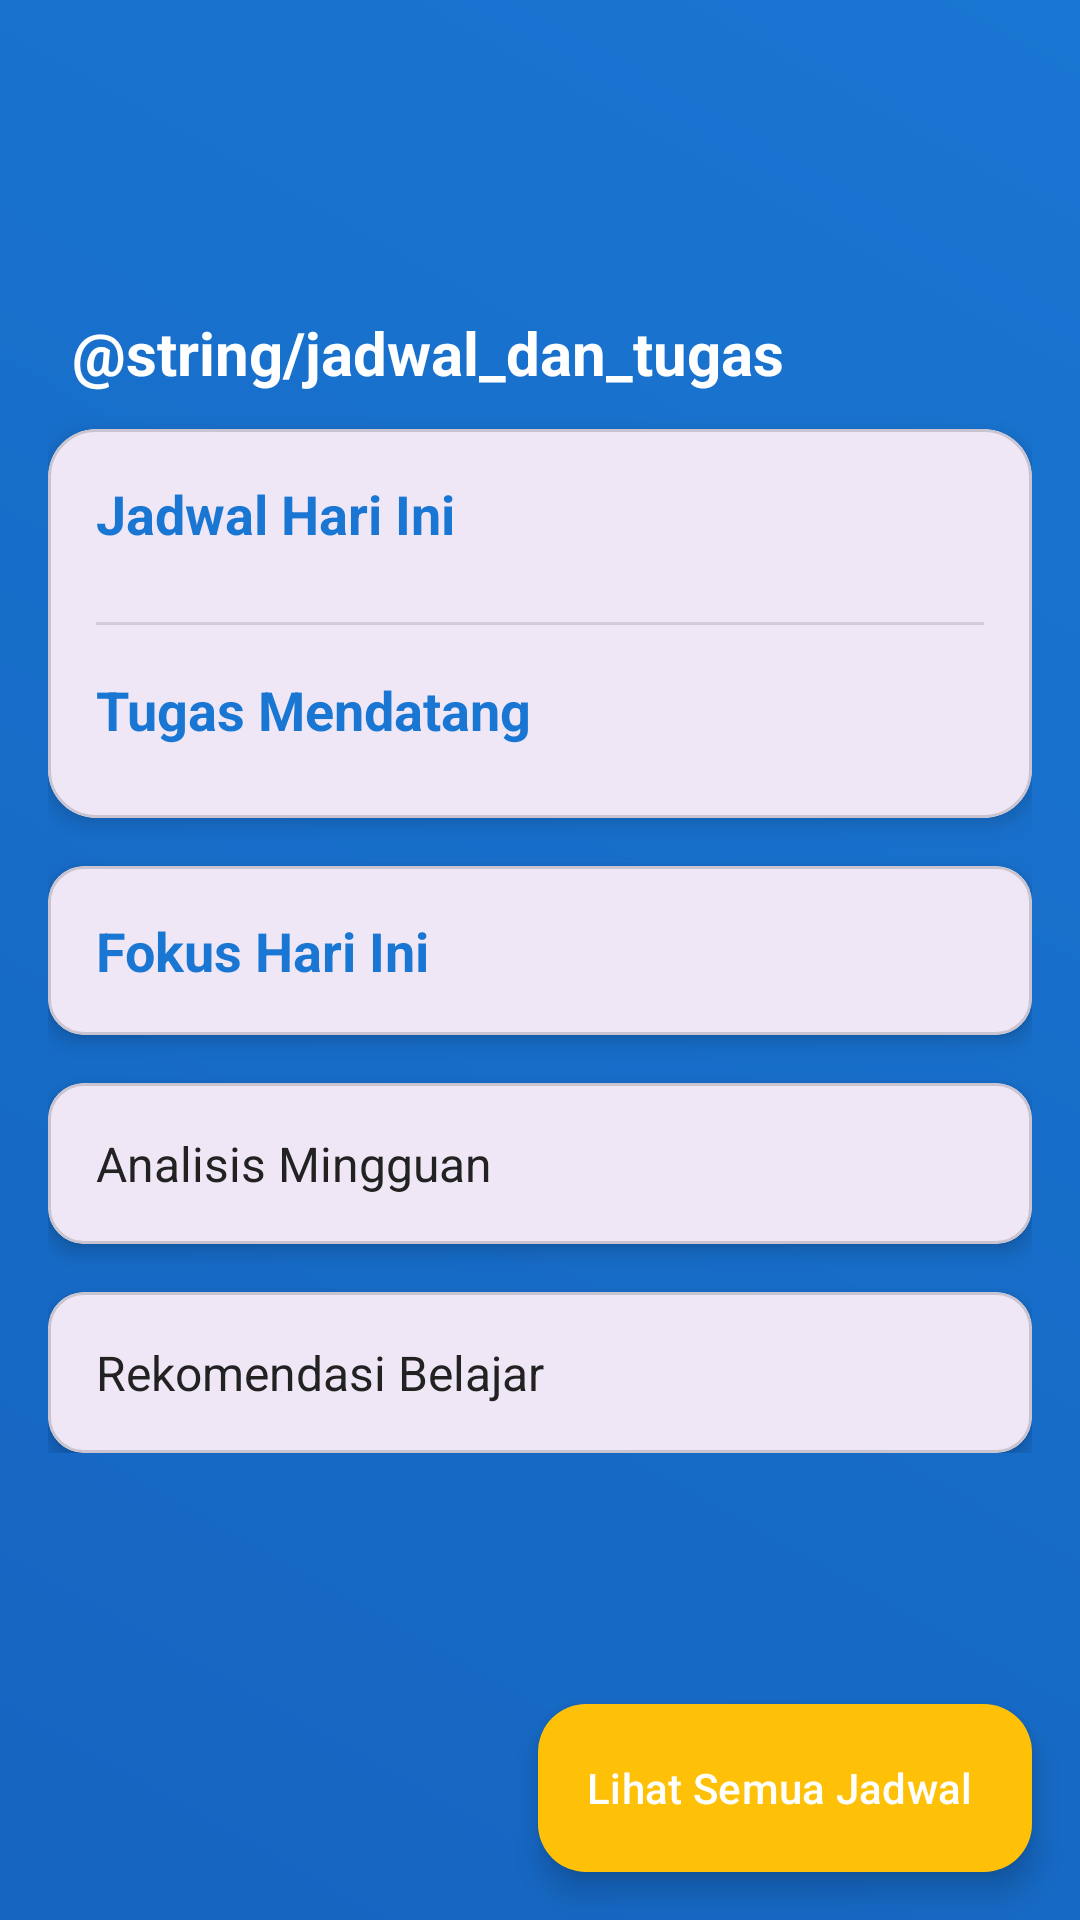

The Android layout XML behind this screen, and the referenced resources:
<!-- AndroidManifest.xml: application theme Theme.Ingatin -->
<!-- res/layout/activity_dashboard.xml -->
<?xml version="1.0" encoding="utf-8"?>
<androidx.coordinatorlayout.widget.CoordinatorLayout xmlns:android="http://schemas.android.com/apk/res/android"
    xmlns:app="http://schemas.android.com/apk/res-auto"
    xmlns:tools="http://schemas.android.com/tools"
    android:layout_width="match_parent"
    android:layout_height="match_parent"
    android:background="@drawable/gradient_background"
    tools:context=".DashboardActivity">

    <com.google.android.material.appbar.AppBarLayout
        android:layout_width="match_parent"
        android:layout_height="wrap_content"
        android:background="@android:color/transparent"
        app:elevation="0dp">

        <androidx.appcompat.widget.Toolbar
            android:id="@+id/toolbar"
            android:layout_width="match_parent"
            android:layout_height="?attr/actionBarSize">
            <TextView
                android:id="@+id/tvWelcome"
                android:layout_width="wrap_content"
                android:layout_height="wrap_content"
                android:textColor="@color/colorOnPrimary"
                android:textSize="22sp"
                android:textStyle="bold"
                tools:text="Halo, Ridwan!"/>
        </androidx.appcompat.widget.Toolbar>

    </com.google.android.material.appbar.AppBarLayout>

    <androidx.core.widget.NestedScrollView
        android:layout_width="match_parent"
        android:layout_height="match_parent"
        app:layout_behavior="@string/appbar_scrolling_view_behavior">

        <LinearLayout
            android:layout_width="match_parent"
            android:layout_height="wrap_content"
            android:orientation="vertical"
            android:padding="16dp">

            <com.google.android.material.card.MaterialCardView
                android:id="@+id/cardGamifikasi"
                android:layout_width="match_parent"
                android:layout_height="wrap_content"
                app:cardCornerRadius="16dp"
                app:cardElevation="8dp"
                android:visibility="gone"
                tools:visibility="visible">

                <LinearLayout
                    android:layout_width="match_parent"
                    android:layout_height="wrap_content"
                    android:background="@drawable/card_gradient_background"
                    android:orientation="vertical"
                    android:padding="20dp">

                    <LinearLayout
                        android:layout_width="match_parent"
                        android:layout_height="wrap_content"
                        android:gravity="center_vertical"
                        android:orientation="horizontal">

                        <ImageView
                            android:layout_width="32dp"
                            android:layout_height="32dp"
                            android:src="@android:drawable/btn_star_big_on"
                            app:tint="@color/colorPrimary"
                            android:contentDescription="Level dan Poin Pengguna"/>

                        <LinearLayout
                            android:layout_width="0dp"
                            android:layout_height="wrap_content"
                            android:layout_weight="1"
                            android:layout_marginStart="16dp"
                            android:orientation="vertical">

                            <TextView
                                android:id="@+id/tvUserLevel"
                                android:layout_width="wrap_content"
                                android:layout_height="wrap_content"
                                android:textStyle="bold"
                                android:textColor="@color/colorPrimary"
                                android:textSize="18sp"
                                tools:text="Level 5: Pejuang Skripsi" />

                            <TextView
                                android:id="@+id/tvUserPoints"
                                android:layout_width="wrap_content"
                                android:layout_height="wrap_content"
                                android:textColor="@color/textColorSecondary"
                                tools:text="250 Poin" />
                        </LinearLayout>
                    </LinearLayout>

                    <TextView
                        android:layout_width="wrap_content"
                        android:layout_height="wrap_content"
                        android:layout_marginTop="16dp"
                        android:text="@string/badge_yang_diraih"
                        android:textSize="14sp"
                        android:textColor="@color/textColorPrimary"/>

                    <com.google.android.material.chip.ChipGroup
                        android:id="@+id/chipGroupBadges"
                        android:layout_width="match_parent"
                        android:layout_height="wrap_content"
                        android:layout_marginTop="8dp"/>
                </LinearLayout>
            </com.google.android.material.card.MaterialCardView>

            <TextView
                android:layout_width="wrap_content"
                android:layout_height="wrap_content"
                android:layout_marginTop="24dp"
                android:layout_marginStart="8dp"
                android:text="@string/jadwal_dan_tugas"
                android:textSize="20sp"
                android:textStyle="bold"
                android:textColor="@color/colorOnPrimary"/>

            <com.google.android.material.card.MaterialCardView
                android:layout_width="match_parent"
                android:layout_height="wrap_content"
                android:layout_marginTop="12dp"
                app:cardCornerRadius="16dp"
                app:cardElevation="4dp">

                <LinearLayout
                    android:layout_width="match_parent"
                    android:layout_height="wrap_content"
                    android:orientation="vertical"
                    android:padding="16dp">

                    <TextView
                        android:layout_width="wrap_content"
                        android:layout_height="wrap_content"
                        android:text="@string/jadwal_hari_ini"
                        android:textSize="18sp"
                        android:textStyle="bold"
                        android:textColor="@color/colorPrimary"/>

                    <androidx.recyclerview.widget.RecyclerView
                        android:id="@+id/rvJadwalHariIni"
                        android:layout_width="match_parent"
                        android:layout_height="wrap_content"
                        android:layout_marginTop="8dp"
                        tools:listitem="@layout/item_jadwal" />

                    <View
                        android:layout_width="match_parent"
                        android:layout_height="1dp"
                        android:background="?android:attr/listDivider"
                        android:layout_marginVertical="16dp"/>

                    <TextView
                        android:layout_width="wrap_content"
                        android:layout_height="wrap_content"
                        android:text="@string/tugas_mendatang"
                        android:textSize="18sp"
                        android:textStyle="bold"
                        android:textColor="@color/colorPrimary" />

                    <androidx.recyclerview.widget.RecyclerView
                        android:id="@+id/rvTugasMendatang"
                        android:layout_width="match_parent"
                        android:layout_height="wrap_content"
                        android:layout_marginTop="8dp"
                        tools:listitem="@layout/item_tugas" />
                </LinearLayout>
            </com.google.android.material.card.MaterialCardView>

            
            <TextView
                android:id="@+id/tvEmptyJadwal"
                android:layout_width="match_parent"
                android:layout_height="wrap_content"
                android:text="Tidak ada jadwal hari ini."
                android:gravity="center"
                android:visibility="gone"
                android:layout_marginTop="8dp"
                android:textColor="@color/textColorSecondary"
                android:textSize="14sp" />

            <com.google.android.material.card.MaterialCardView
                android:id="@+id/cardFokusHariIni"
                android:layout_width="match_parent"
                android:layout_height="wrap_content"
                android:layout_marginTop="16dp"
                app:cardCornerRadius="12dp"
                app:cardElevation="4dp">

                <LinearLayout
                    android:layout_width="match_parent"
                    android:layout_height="wrap_content"
                    android:orientation="vertical"
                    android:padding="16dp">

                    <TextView
                        android:id="@+id/tvFokusKonten"
                        android:layout_width="wrap_content"
                        android:layout_height="wrap_content"
                        android:text="Fokus Hari Ini"
                        android:textSize="18sp"
                        android:textStyle="bold"
                        android:textColor="@color/colorPrimary" />
                </LinearLayout>
            </com.google.android.material.card.MaterialCardView>

            <com.google.android.material.card.MaterialCardView
                android:id="@+id/cardAnalisisMingguan"
                android:layout_width="match_parent"
                android:layout_height="wrap_content"
                android:layout_marginTop="16dp"
                app:cardCornerRadius="12dp"
                app:cardElevation="4dp">

                <TextView
                    android:id="@+id/tvAnalisisKonten"
                    android:layout_width="match_parent"
                    android:layout_height="wrap_content"
                    android:padding="16dp"
                    android:text="Analisis Mingguan"
                    android:textSize="16sp"
                    android:textColor="@color/textColorPrimary" />
            </com.google.android.material.card.MaterialCardView>

            <com.google.android.material.card.MaterialCardView
                android:id="@+id/cardRekomendasiBelajar"
                android:layout_width="match_parent"
                android:layout_height="wrap_content"
                android:layout_marginTop="16dp"
                app:cardCornerRadius="12dp"
                app:cardElevation="4dp">

                <TextView
                    android:id="@+id/tvRekomendasiKonten"
                    android:layout_width="match_parent"
                    android:layout_height="wrap_content"
                    android:padding="16dp"
                    android:text="Rekomendasi Belajar"
                    android:textSize="16sp"
                    android:textColor="@color/textColorPrimary" />
            </com.google.android.material.card.MaterialCardView>
        </LinearLayout>
    </androidx.core.widget.NestedScrollView>

    <com.google.android.material.floatingactionbutton.ExtendedFloatingActionButton
        android:id="@+id/fabLihatJadwal"
        android:layout_width="wrap_content"
        android:layout_height="wrap_content"
        android:layout_gravity="bottom|end"
        android:layout_margin="16dp"
        android:text="@string/lihat_semua_jadwal"
        app:icon="@drawable/ic_stat_notification"
        app:backgroundTint="@color/colorAccent"
        android:textColor="@color/colorOnPrimary"
        app:iconTint="@color/colorOnPrimary"/>

</androidx.coordinatorlayout.widget.CoordinatorLayout>
<!-- res/layout/item_jadwal.xml (included above) -->
<?xml version="1.0" encoding="utf-8"?>
<com.google.android.material.card.MaterialCardView xmlns:android="http://schemas.android.com/apk/res/android"
    xmlns:app="http://schemas.android.com/apk/res-auto"
    xmlns:tools="http://schemas.android.com/tools"
    android:layout_width="match_parent"
    android:layout_height="wrap_content"
    app:cardCornerRadius="8dp"
    app:cardElevation="4dp"
    android:layout_marginHorizontal="16dp"
    android:layout_marginVertical="8dp">

    <androidx.constraintlayout.widget.ConstraintLayout
        android:layout_width="match_parent"
        android:layout_height="wrap_content"
        android:padding="16dp">

        <TextView
            android:id="@+id/tvNamaMatkul"
            android:layout_width="0dp"
            android:layout_height="wrap_content"
            android:textSize="18sp"
            android:textStyle="bold"
            app:layout_constraintStart_toStartOf="parent"
            app:layout_constraintTop_toTopOf="parent"
            app:layout_constraintEnd_toStartOf="@id/tvHari"
            tools:text="Pemrograman Perangkat Bergerak" />

        <TextView
            android:id="@+id/tvDosen"
            android:layout_width="wrap_content"
            android:layout_height="wrap_content"
            android:layout_marginTop="4dp"
            app:layout_constraintStart_toStartOf="parent"
            app:layout_constraintTop_toBottomOf="@id/tvNamaMatkul"
            tools:text="Dr. Elly, S.Kom, M.Cs." />

        <TextView
            android:id="@+id/tvRuangan"
            android:layout_width="wrap_content"
            android:layout_height="wrap_content"
            android:layout_marginTop="8dp"
            app:layout_constraintStart_toStartOf="parent"
            app:layout_constraintTop_toBottomOf="@id/tvDosen"
            tools:text="Ruang: Lab FTI" />

        <TextView
            android:id="@+id/tvHari"
            android:layout_width="wrap_content"
            android:layout_height="wrap_content"
            android:background="@drawable/chip_background"
            android:paddingHorizontal="8dp"
            android:paddingVertical="4dp"
            android:textColor="?attr/colorPrimary"
            android:textStyle="bold"
            app:layout_constraintEnd_toEndOf="parent"
            app:layout_constraintTop_toTopOf="parent"
            tools:text="Senin" />

        <TextView
            android:id="@+id/tvJam"
            android:layout_width="wrap_content"
            android:layout_height="wrap_content"
            android:layout_marginTop="4dp"
            app:layout_constraintEnd_toEndOf="parent"
            app:layout_constraintTop_toBottomOf="@id/tvHari"
            tools:text="08:00 - 10:30" />

    </androidx.constraintlayout.widget.ConstraintLayout>

</com.google.android.material.card.MaterialCardView>
<!-- res/layout/item_tugas.xml (included above) -->
<?xml version="1.0" encoding="utf-8"?>
<com.google.android.material.card.MaterialCardView xmlns:android="http://schemas.android.com/apk/res/android"
    android:layout_width="match_parent"
    android:layout_height="wrap_content"
    xmlns:app="http://schemas.android.com/apk/res-auto"
    xmlns:tools="http://schemas.android.com/tools"
    android:layout_marginHorizontal="16dp"
    android:layout_marginVertical="6dp"
    app:cardCornerRadius="8dp">

    <LinearLayout
        android:layout_width="match_parent"
        android:layout_height="wrap_content"
        android:orientation="horizontal"
        android:padding="12dp"
        android:gravity="center_vertical">

        <CheckBox
            android:id="@+id/cbTugasSelesai"
            android:layout_width="wrap_content"
            android:layout_height="wrap_content"/>

        <LinearLayout
            android:layout_width="0dp"
            android:layout_height="wrap_content"
            android:layout_weight="1"
            android:orientation="vertical"
            android:layout_marginStart="8dp">

            <TextView
                android:id="@+id/tvNamaTugas"
                android:layout_width="wrap_content"
                android:layout_height="wrap_content"
                android:textSize="16sp"
                android:textStyle="bold"
                tools:text="Membuat Desain UI/UX Aplikasi"/>

            <TextView
                android:id="@+id/tvDeadlineTugas"
                android:layout_width="wrap_content"
                android:layout_height="wrap_content"
                android:textColor="@color/design_default_color_error"
                tools:text="Deadline: 25 Jun 2025, 23:59"/>
        </LinearLayout>

    </LinearLayout>

</com.google.android.material.card.MaterialCardView>
<!-- resources referenced by this layout -->
<resources>
  <color name="colorAccent">#FFC107</color>
  <color name="colorOnPrimary">#FFFFFF</color>
  <color name="colorPrimary">#1976D2</color>
  <color name="textColorPrimary">#222222</color>
  <color name="textColorSecondary">#888888</color>
  <!-- drawable card_gradient_background (drawable) -->
  <?xml version="1.0" encoding="utf-8"?>
  <shape xmlns:android="http://schemas.android.com/apk/res/android"
      android:shape="rectangle">
      <gradient
          android:angle="270"
          android:startColor="#F8EFFF"
          android:endColor="#FFFFFF"
          android:type="linear" />
      <corners android:radius="16dp" />
      <stroke android:width="1dp" android:color="#E0E0E0" />
  </shape>
  <!-- drawable chip_background (drawable) -->
  <shape xmlns:android="http://schemas.android.com/apk/res/android" android:shape="rectangle">
      <solid android:color="#E0E0E0" /> <corners android:radius="16dp" />
  </shape>
  <!-- drawable gradient_background (drawable) -->
  <?xml version="1.0" encoding="utf-8"?>
  <shape xmlns:android="http://schemas.android.com/apk/res/android"
      android:shape="rectangle">
      <gradient
          android:angle="45"
          android:startColor="@color/colorPrimaryVariant"
          android:endColor="@color/colorPrimary"
          android:type="linear" />
  </shape>
  <string name="jadwal_hari_ini">Jadwal Hari Ini</string>
  <string name="lihat_semua_jadwal">Lihat Semua Jadwal</string>
  <string name="tugas_mendatang">Tugas Mendatang</string>
  <style name="Theme.Ingatin" parent="Base.Theme.Ingatin" />
  <color name="colorPrimaryVariant">#1565C0</color>
  <style name="Base.Theme.Ingatin" parent="Theme.Material3.DayNight.NoActionBar">
          
          
      </style>
</resources>
